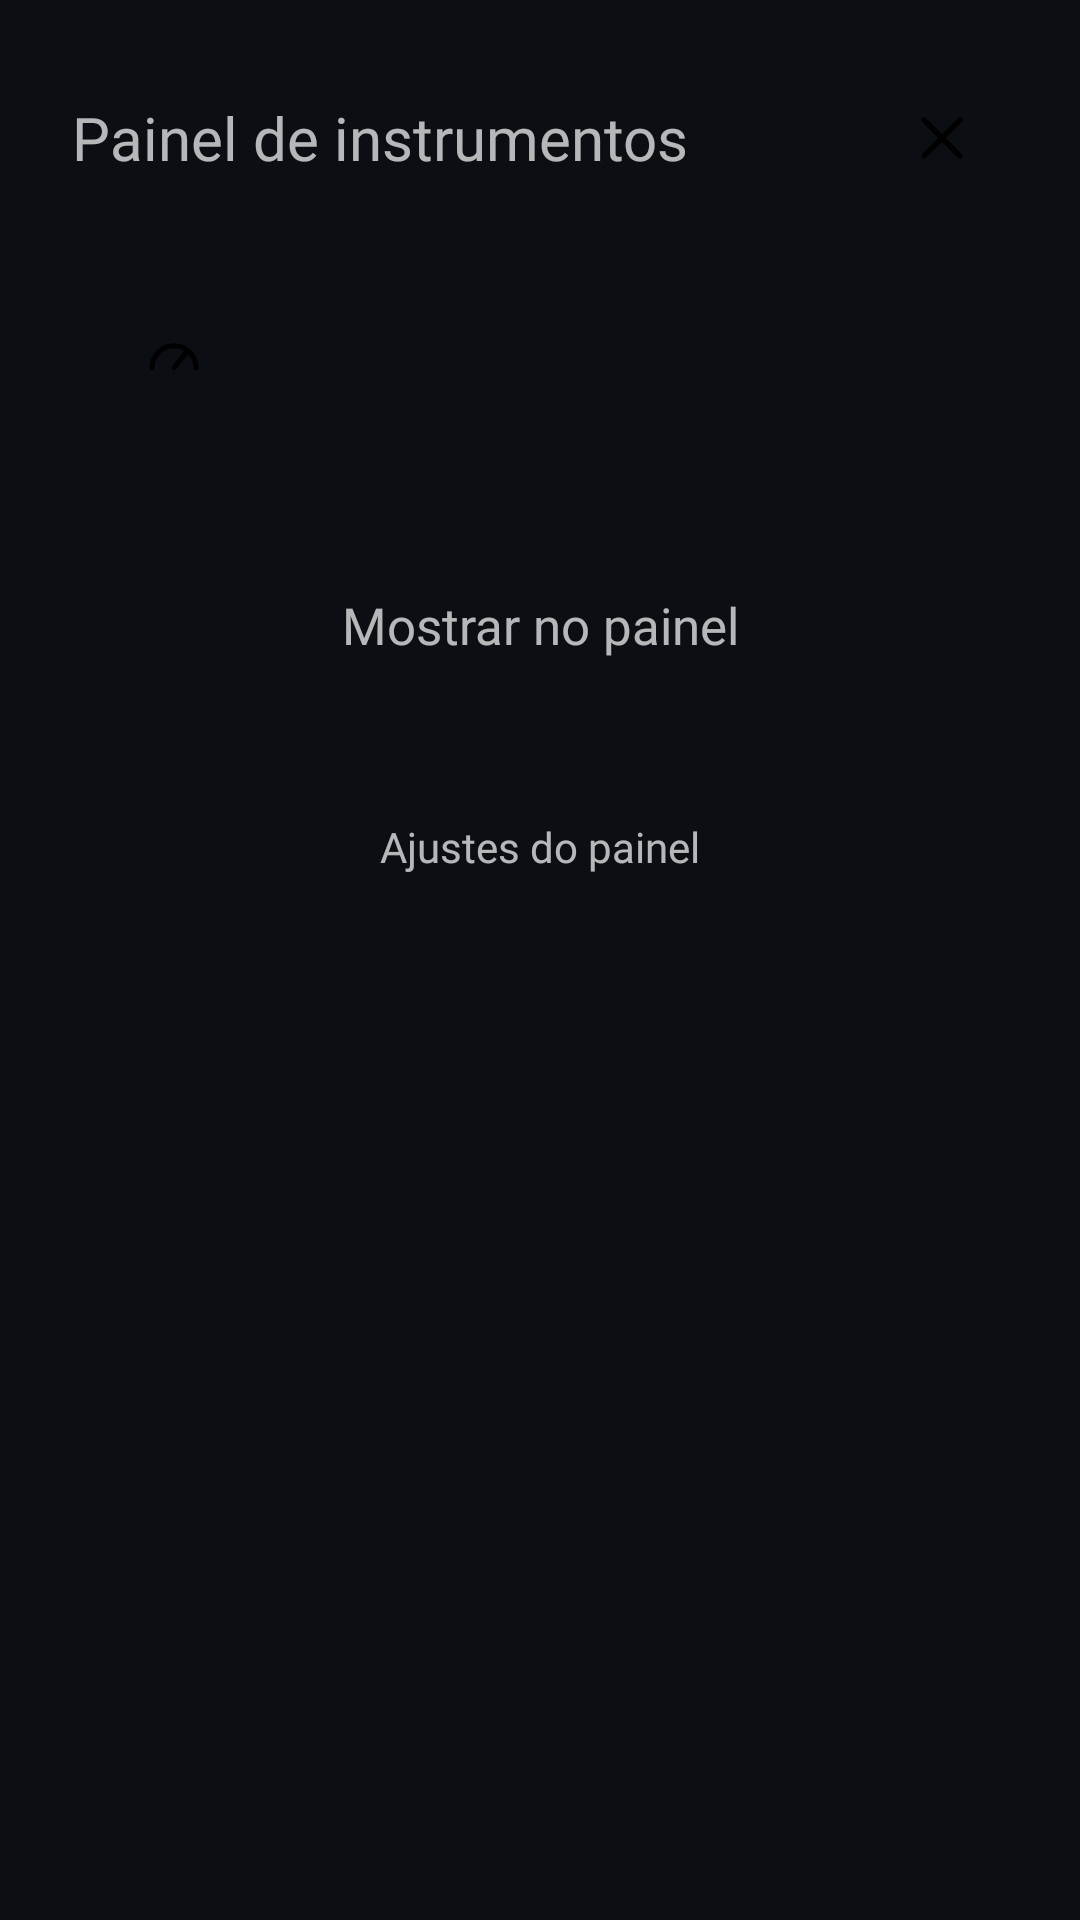

Produce the Android XML layout that renders to this screen, including the resource entries it uses.
<!-- AndroidManifest.xml: application theme Theme.PainelLivre -->
<!-- res/layout/pop_panel.xml -->
<?xml version="1.0" encoding="utf-8"?>
<ScrollView xmlns:android="http://schemas.android.com/apk/res/android"
    android:id="@+id/popPanel"
    android:layout_width="440dp"
    android:layout_height="wrap_content"
    android:scrollbars="none">

    <LinearLayout
        android:layout_width="match_parent"
        android:layout_height="wrap_content"
        android:orientation="vertical"
        android:padding="24dp">

        <LinearLayout style="@style/AuPopHead">

            <TextView
                style="@style/AuTitle"
                android:layout_width="0dp"
                android:layout_weight="1"
                android:text="@string/cluster_title" />

            <ImageView
                android:importantForAccessibility="no"
                android:id="@+id/popPanelClose"
                style="@style/AuClose" />
        </LinearLayout>

        <LinearLayout
            android:layout_width="match_parent"
            android:layout_height="wrap_content"
            android:gravity="center_vertical"
            android:orientation="horizontal"
            android:padding="14dp"
            android:tag="a_sunken">

            <ImageView
                android:id="@+id/panelIcon"
                android:layout_width="40dp"
                android:layout_height="40dp"
                android:importantForAccessibility="no"
                android:padding="9dp"
                android:src="@drawable/au_gauge"
                android:tag="a_badge" />

            <LinearLayout
                android:layout_width="0dp"
                android:layout_height="wrap_content"
                android:layout_marginStart="12dp"
                android:layout_weight="1"
                android:orientation="vertical">

                <TextView
                    android:id="@+id/panelTitle"
                    style="@style/AuBodyStrong"
                    android:textSize="17sp" />

                <TextView
                    android:id="@+id/panelSub"
                    style="@style/AuCaption"
                    android:maxLines="3" />
            </LinearLayout>
        </LinearLayout>

        <TextView
            android:id="@+id/panelToggle"
            style="@style/AuPillButton"
            android:layout_width="match_parent"
            android:layout_height="80dp"
            android:layout_marginTop="16dp"
            android:text="@string/cluster_show" />

        <TextView
            android:id="@+id/panelSettings"
            style="@style/AuPillSecondary"
            android:layout_width="match_parent"
            android:layout_marginTop="12dp"
            android:text="@string/panel_settings" />
    </LinearLayout>
</ScrollView>
<!-- resources referenced by this layout -->
<resources>
  <!-- drawable au_gauge (drawable) -->
  <?xml version="1.0" encoding="utf-8"?>
  <vector xmlns:android="http://schemas.android.com/apk/res/android"
      android:width="24dp" android:height="24dp" android:viewportWidth="24" android:viewportHeight="24">
      <path android:fillColor="#00000000" android:strokeColor="#FF000000" android:strokeWidth="1.8"
          android:strokeLineCap="round" android:strokeLineJoin="round"
          android:pathData="M4 17a8 8 0 1 1 16 0M12 17l4-5" />
  </vector>
  <string name="cluster_show">Mostrar no painel</string>
  <string name="cluster_title">Painel de instrumentos</string>
  <string name="panel_settings">Ajustes do painel</string>
  <style name="AuBodyStrong" parent="AuBody">
          <item name="android:fontFamily">@font/albert_sans_semibold</item>
      </style>
  <style name="AuCaption">
          <item name="android:layout_width">wrap_content</item>
          <item name="android:layout_height">wrap_content</item>
          <item name="android:fontFamily">@font/albert_sans_medium</item>
          <item name="android:textSize">13sp</item>
          <item name="android:maxLines">2</item>
          <item name="android:ellipsize">end</item>
          <item name="android:tag">a_muted</item>
      </style>
  <style name="AuClose" parent="AuRoundSmall">
          <item name="android:src">@drawable/au_close</item>
          <item name="android:contentDescription">@string/close</item>
      </style>
  <style name="AuPillSecondary" parent="AuPillButton">
          <item name="android:layout_height">44dp</item>
          <item name="android:paddingStart">16dp</item>
          <item name="android:paddingEnd">16dp</item>
          <item name="android:textSize">14sp</item>
          <item name="android:tag">a_sunken_pill</item>
      </style>
  <style name="AuPopHead">
          <item name="android:layout_width">match_parent</item>
          <item name="android:layout_height">wrap_content</item>
          <item name="android:layout_marginBottom">16dp</item>
          <item name="android:gravity">center_vertical</item>
          <item name="android:orientation">horizontal</item>
      </style>
  <style name="AuTitle">
          <item name="android:layout_width">wrap_content</item>
          <item name="android:layout_height">wrap_content</item>
          <item name="android:fontFamily">@font/albert_sans_semibold</item>
          <item name="android:textSize">20sp</item>
          <item name="android:maxLines">1</item>
          <item name="android:ellipsize">end</item>
          <item name="android:tag">a_ink</item>
      </style>
  <style name="AuBody">
          <item name="android:layout_width">wrap_content</item>
          <item name="android:layout_height">wrap_content</item>
          <item name="android:fontFamily">@font/albert_sans_medium</item>
          <item name="android:textSize">16sp</item>
          <item name="android:maxLines">1</item>
          <item name="android:ellipsize">end</item>
          <item name="android:tag">a_ink</item>
      </style>
  <style name="AuRoundSmall">
          <item name="android:layout_width">44dp</item>
          <item name="android:layout_height">44dp</item>
          <item name="android:padding">10dp</item>
          <item name="android:tag">a_sunken_round</item>
      </style>
  <!-- drawable au_close (drawable) -->
  <?xml version="1.0" encoding="utf-8"?>
  <vector xmlns:android="http://schemas.android.com/apk/res/android"
      android:width="24dp" android:height="24dp" android:viewportWidth="24" android:viewportHeight="24">
      <path android:fillColor="#00000000" android:strokeColor="#FF000000" android:strokeWidth="1.8"
          android:strokeLineCap="round" android:strokeLineJoin="round"
          android:pathData="M6 6l12 12M18 6 6 18" />
  </vector>
  <string name="close">Fechar</string>
  <color name="accent">#1E88FF</color>
  <color name="bg">#0B0F14</color>
  <color name="text">#F2F5F8</color>
  <color name="text_dim">#9AA7B5</color>
</resources>
